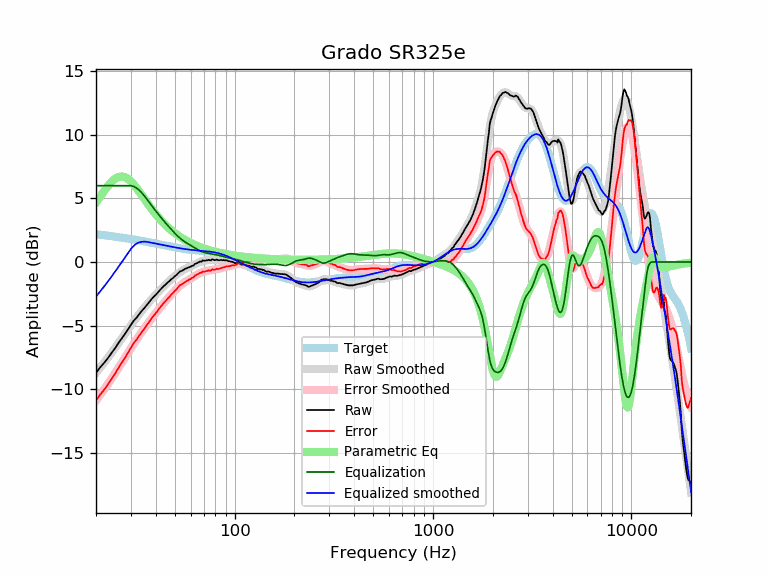

The table this chart was drawn from, first rows:
frequency, raw, error, smoothed, error_smoothed, equalization, parametric_eq, equalized_raw, equalized_smoothed, target
20, -8.72, -10.90, -8.72, -10.91, 6.00, 4.67, -2.72, -2.72, 2.19
21, -8.29, -10.43, -8.31, -10.46, 6.00, 5.15, -2.29, -2.31, 2.15
22, -7.93, -10.03, -7.91, -10.02, 6.00, 5.59, -1.93, -1.91, 2.11
23, -7.55, -9.61, -7.52, -9.58, 6.00, 5.99, -1.55, -1.52, 2.07
24, -7.14, -9.17, -7.13, -9.16, 6.00, 6.31, -1.14, -1.13, 2.03
25, -6.77, -8.76, -6.74, -8.74, 6.00, 6.55, -0.77, -0.74, 1.99
26, -6.36, -8.31, -6.37, -8.32, 6.00, 6.69, -0.36, -0.37, 1.95
27, -6.01, -7.92, -6.00, -7.91, 6.00, 6.72, -0.01, 0.00, 1.91
28, -5.66, -7.53, -5.64, -7.52, 6.00, 6.67, 0.34, 0.36, 1.88
29, -5.30, -7.14, -5.30, -7.14, 6.00, 6.53, 0.70, 0.70, 1.84
30, -4.94, -6.74, -4.97, -6.78, 6.00, 6.33, 1.06, 1.03, 1.80
31, -4.61, -6.37, -4.67, -6.43, 5.94, 6.09, 1.33, 1.28, 1.77
32, -4.39, -6.12, -4.38, -6.11, 5.82, 5.82, 1.43, 1.44, 1.73
33, -4.11, -5.80, -4.11, -5.80, 5.65, 5.54, 1.54, 1.54, 1.69
34, -3.86, -5.52, -3.85, -5.51, 5.44, 5.26, 1.58, 1.59, 1.66
35, -3.64, -5.26, -3.61, -5.23, 5.21, 4.98, 1.57, 1.60, 1.62
36, -3.40, -4.99, -3.38, -4.97, 4.97, 4.71, 1.57, 1.59, 1.59
37, -3.16, -4.71, -3.16, -4.72, 4.72, 4.45, 1.56, 1.55, 1.55
38, -2.95, -4.47, -2.96, -4.48, 4.48, 4.21, 1.53, 1.52, 1.52
39, -2.75, -4.23, -2.76, -4.24, 4.24, 3.98, 1.50, 1.48, 1.48
40, -2.59, -4.04, -2.57, -4.02, 4.02, 3.76, 1.43, 1.45, 1.45
41, -2.40, -3.81, -2.39, -3.81, 3.81, 3.56, 1.41, 1.42, 1.42
42, -2.21, -3.59, -2.22, -3.60, 3.60, 3.37, 1.39, 1.38, 1.38
43, -2.05, -3.40, -2.05, -3.41, 3.41, 3.20, 1.36, 1.35, 1.35
44, -1.89, -3.21, -1.90, -3.22, 3.22, 3.03, 1.33, 1.32, 1.32
45, -1.76, -3.05, -1.75, -3.04, 3.04, 2.88, 1.28, 1.29, 1.29
46, -1.61, -2.87, -1.61, -2.87, 2.87, 2.74, 1.26, 1.26, 1.26
47, -1.49, -2.72, -1.48, -2.71, 2.71, 2.61, 1.22, 1.23, 1.23
48, -1.35, -2.55, -1.35, -2.55, 2.55, 2.49, 1.20, 1.20, 1.20
49, -1.25, -2.42, -1.22, -2.40, 2.40, 2.37, 1.15, 1.18, 1.18
50, -1.11, -2.26, -1.10, -2.25, 2.25, 2.26, 1.15, 1.15, 1.15
51, -1.01, -2.13, -0.99, -2.12, 2.12, 2.16, 1.11, 1.13, 1.13
52, -0.87, -1.97, -0.89, -1.99, 1.99, 2.07, 1.12, 1.10, 1.10
53, -0.75, -1.83, -0.79, -1.87, 1.87, 1.98, 1.13, 1.08, 1.08
54, -0.71, -1.77, -0.71, -1.77, 1.77, 1.90, 1.06, 1.06, 1.06
55, -0.64, -1.68, -0.63, -1.67, 1.67, 1.82, 1.04, 1.04, 1.04
56, -0.56, -1.58, -0.57, -1.59, 1.59, 1.75, 1.03, 1.02, 1.02
57, -0.51, -1.51, -0.51, -1.52, 1.52, 1.68, 1.01, 1.00, 1.00
58, -0.47, -1.46, -0.46, -1.44, 1.44, 1.61, 0.98, 0.99, 0.99
59, -0.41, -1.38, -0.40, -1.38, 1.38, 1.55, 0.97, 0.97, 0.97
60, -0.38, -1.34, -0.35, -1.31, 1.31, 1.49, 0.93, 0.96, 0.96
61, -0.30, -1.24, -0.29, -1.24, 1.24, 1.44, 0.95, 0.95, 0.95
62, -0.29, -1.22, -0.24, -1.17, 1.17, 1.39, 0.89, 0.94, 0.94
63, -0.16, -1.08, -0.18, -1.11, 1.11, 1.34, 0.95, 0.92, 0.92
64, -0.12, -1.03, -0.13, -1.04, 1.04, 1.29, 0.92, 0.91, 0.91
65, -0.06, -0.96, -0.07, -0.98, 0.98, 1.25, 0.92, 0.91, 0.91
66, -0.03, -0.92, -0.02, -0.92, 0.92, 1.21, 0.89, 0.90, 0.90
67, 0.04, -0.84, 0.02, -0.87, 0.87, 1.17, 0.91, 0.89, 0.89
68, 0.02, -0.86, 0.06, -0.82, 0.82, 1.13, 0.85, 0.88, 0.88
69, 0.13, -0.74, 0.08, -0.79, 0.79, 1.10, 0.92, 0.87, 0.87
70, 0.10, -0.76, 0.11, -0.76, 0.76, 1.06, 0.86, 0.86, 0.86
71, 0.10, -0.75, 0.12, -0.73, 0.73, 1.03, 0.83, 0.85, 0.85
72, 0.14, -0.70, 0.14, -0.71, 0.71, 1.00, 0.85, 0.84, 0.84
73, 0.13, -0.70, 0.15, -0.69, 0.69, 0.97, 0.82, 0.84, 0.84
74, 0.17, -0.65, 0.15, -0.67, 0.67, 0.94, 0.84, 0.82, 0.83
75, 0.13, -0.68, 0.16, -0.65, 0.65, 0.92, 0.79, 0.81, 0.81
76, 0.13, -0.67, 0.16, -0.64, 0.64, 0.89, 0.77, 0.80, 0.80
77, 0.21, -0.58, 0.17, -0.62, 0.62, 0.86, 0.84, 0.79, 0.79
78, 0.18, -0.59, 0.17, -0.61, 0.61, 0.84, 0.79, 0.77, 0.78
79, 0.14, -0.62, 0.17, -0.59, 0.59, 0.82, 0.74, 0.76, 0.76
... 553 more rows
